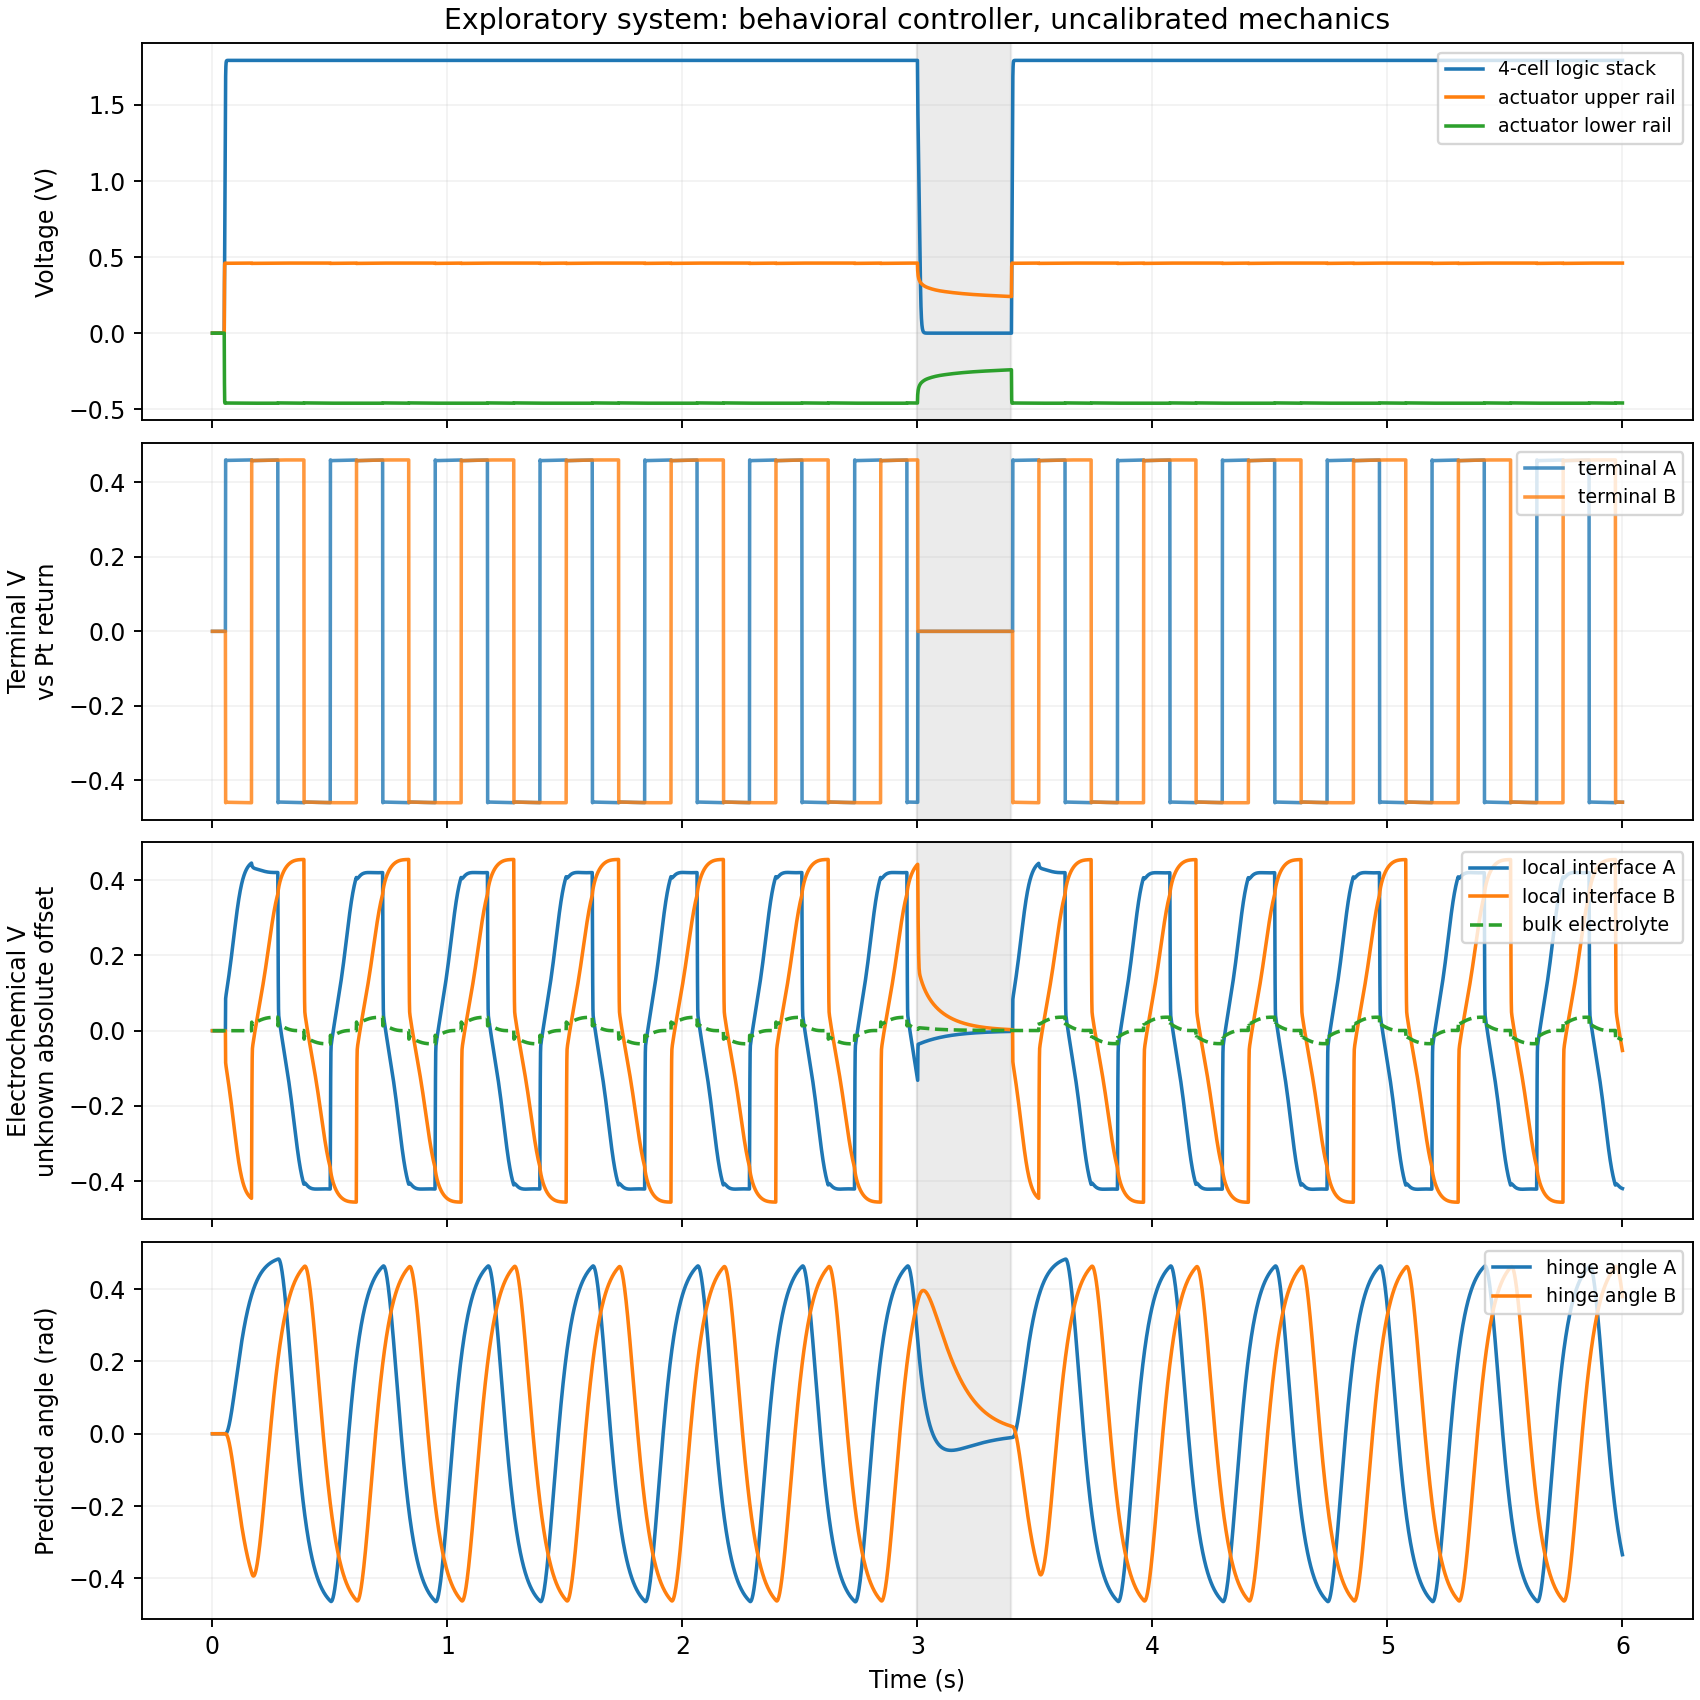

The data file committed next to this chart (first rows):
logic_V, positive_V, negative_magnitude_V, phase_cycles, drive_A_V, drive_B_V, eta_A_V, eta_B_V, eta_return_V, electrolyte_bulk_V, theta_A, theta_B, curvature_A_m_inv, curvature_B_m_inv, current_A_A, current_B_A, enabled, bias_W, logic_W, driver_W, electrolyte_W, faradaic_W, interface_W, adsorption_W
0.000000000000000000e+00, 0.000000000000000000e+00, 0.000000000000000000e+00, 0.000000000000000000e+00, 0.000000000000000000e+00, 0.000000000000000000e+00, 0.000000000000000000e+00, 0.000000000000000000e+00, 0.000000000000000000e+00, 0.000000000000000000e+00, 0.000000000000000000e+00, 0.000000000000000000e+00, 0.000000000000000000e+00, 0.000000000000000000e+00, 0.000000000000000000e+00, 0.000000000000000000e+00, 0.000000000000000000e+00, 0.000000000000000000e+00, 0.000000000000000000e+00, 0.000000000000000000e+00, 0.000000000000000000e+00, 0.000000000000000000e+00, 0.000000000000000000e+00, 0.000000000000000000e+00
0.000000000000000000e+00, 0.000000000000000000e+00, 0.000000000000000000e+00, 0.000000000000000000e+00, 0.000000000000000000e+00, 0.000000000000000000e+00, 0.000000000000000000e+00, 0.000000000000000000e+00, 0.000000000000000000e+00, 0.000000000000000000e+00, 5.000000000000000000e-01, 5.000000000000000000e-01, 0.000000000000000000e+00, 0.000000000000000000e+00, 0.000000000000000000e+00, 0.000000000000000000e+00, 0.000000000000000000e+00, 0.000000000000000000e+00, 0.000000000000000000e+00, 0.000000000000000000e+00, 0.000000000000000000e+00, 0.000000000000000000e+00, 0.000000000000000000e+00, 0.000000000000000000e+00
0.000000000000000000e+00, 0.000000000000000000e+00, 0.000000000000000000e+00, 0.000000000000000000e+00, 0.000000000000000000e+00, 0.000000000000000000e+00, 0.000000000000000000e+00, 0.000000000000000000e+00, 0.000000000000000000e+00, 0.000000000000000000e+00, 5.000000000000000000e-01, 5.000000000000000000e-01, 0.000000000000000000e+00, 0.000000000000000000e+00, 0.000000000000000000e+00, 0.000000000000000000e+00, 0.000000000000000000e+00, 0.000000000000000000e+00, 0.000000000000000000e+00, 0.000000000000000000e+00, 0.000000000000000000e+00, 0.000000000000000000e+00, 0.000000000000000000e+00, 0.000000000000000000e+00
0.000000000000000000e+00, 0.000000000000000000e+00, 0.000000000000000000e+00, 0.000000000000000000e+00, 0.000000000000000000e+00, 0.000000000000000000e+00, 0.000000000000000000e+00, 0.000000000000000000e+00, 0.000000000000000000e+00, 0.000000000000000000e+00, 5.000000000000000000e-01, 5.000000000000000000e-01, 0.000000000000000000e+00, 0.000000000000000000e+00, 0.000000000000000000e+00, 0.000000000000000000e+00, 0.000000000000000000e+00, 0.000000000000000000e+00, 0.000000000000000000e+00, 0.000000000000000000e+00, 0.000000000000000000e+00, 0.000000000000000000e+00, 0.000000000000000000e+00, 0.000000000000000000e+00
0.000000000000000000e+00, 0.000000000000000000e+00, 0.000000000000000000e+00, 0.000000000000000000e+00, 0.000000000000000000e+00, 0.000000000000000000e+00, 0.000000000000000000e+00, 0.000000000000000000e+00, 0.000000000000000000e+00, 0.000000000000000000e+00, 5.000000000000000000e-01, 5.000000000000000000e-01, 0.000000000000000000e+00, 0.000000000000000000e+00, 0.000000000000000000e+00, 0.000000000000000000e+00, 0.000000000000000000e+00, 0.000000000000000000e+00, 0.000000000000000000e+00, 0.000000000000000000e+00, 0.000000000000000000e+00, 0.000000000000000000e+00, 0.000000000000000000e+00, 0.000000000000000000e+00
0.000000000000000000e+00, 0.000000000000000000e+00, 0.000000000000000000e+00, 0.000000000000000000e+00, 0.000000000000000000e+00, 0.000000000000000000e+00, 0.000000000000000000e+00, 0.000000000000000000e+00, 0.000000000000000000e+00, 0.000000000000000000e+00, 5.000000000000000000e-01, 5.000000000000000000e-01, 0.000000000000000000e+00, 0.000000000000000000e+00, 0.000000000000000000e+00, 0.000000000000000000e+00, 0.000000000000000000e+00, 0.000000000000000000e+00, 0.000000000000000000e+00, 0.000000000000000000e+00, 0.000000000000000000e+00, 0.000000000000000000e+00, 0.000000000000000000e+00, 0.000000000000000000e+00
0.000000000000000000e+00, 0.000000000000000000e+00, 0.000000000000000000e+00, 0.000000000000000000e+00, 0.000000000000000000e+00, 0.000000000000000000e+00, 0.000000000000000000e+00, 0.000000000000000000e+00, 0.000000000000000000e+00, 0.000000000000000000e+00, 5.000000000000000000e-01, 5.000000000000000000e-01, 0.000000000000000000e+00, 0.000000000000000000e+00, 0.000000000000000000e+00, 0.000000000000000000e+00, 0.000000000000000000e+00, 0.000000000000000000e+00, 0.000000000000000000e+00, 0.000000000000000000e+00, 0.000000000000000000e+00, 0.000000000000000000e+00, 0.000000000000000000e+00, 0.000000000000000000e+00
0.000000000000000000e+00, 0.000000000000000000e+00, 0.000000000000000000e+00, 0.000000000000000000e+00, 0.000000000000000000e+00, 0.000000000000000000e+00, 0.000000000000000000e+00, 0.000000000000000000e+00, 0.000000000000000000e+00, 0.000000000000000000e+00, 5.000000000000000000e-01, 5.000000000000000000e-01, 0.000000000000000000e+00, 0.000000000000000000e+00, 0.000000000000000000e+00, 0.000000000000000000e+00, 0.000000000000000000e+00, 0.000000000000000000e+00, 0.000000000000000000e+00, 0.000000000000000000e+00, 0.000000000000000000e+00, 0.000000000000000000e+00, 0.000000000000000000e+00, 0.000000000000000000e+00
0.000000000000000000e+00, 0.000000000000000000e+00, 0.000000000000000000e+00, 0.000000000000000000e+00, 0.000000000000000000e+00, 0.000000000000000000e+00, 0.000000000000000000e+00, 0.000000000000000000e+00, 0.000000000000000000e+00, 0.000000000000000000e+00, 5.000000000000000000e-01, 5.000000000000000000e-01, 0.000000000000000000e+00, 0.000000000000000000e+00, 0.000000000000000000e+00, 0.000000000000000000e+00, 0.000000000000000000e+00, 0.000000000000000000e+00, 0.000000000000000000e+00, 0.000000000000000000e+00, 0.000000000000000000e+00, 0.000000000000000000e+00, 0.000000000000000000e+00, 0.000000000000000000e+00
0.000000000000000000e+00, 0.000000000000000000e+00, 0.000000000000000000e+00, 0.000000000000000000e+00, 0.000000000000000000e+00, 0.000000000000000000e+00, 0.000000000000000000e+00, 0.000000000000000000e+00, 0.000000000000000000e+00, 0.000000000000000000e+00, 5.000000000000000000e-01, 5.000000000000000000e-01, 0.000000000000000000e+00, 0.000000000000000000e+00, 0.000000000000000000e+00, 0.000000000000000000e+00, 0.000000000000000000e+00, 0.000000000000000000e+00, 0.000000000000000000e+00, 0.000000000000000000e+00, 0.000000000000000000e+00, 0.000000000000000000e+00, 0.000000000000000000e+00, 0.000000000000000000e+00
0.000000000000000000e+00, 0.000000000000000000e+00, 0.000000000000000000e+00, 0.000000000000000000e+00, 0.000000000000000000e+00, 0.000000000000000000e+00, 0.000000000000000000e+00, 0.000000000000000000e+00, 0.000000000000000000e+00, 0.000000000000000000e+00, 5.000000000000000000e-01, 5.000000000000000000e-01, 0.000000000000000000e+00, 0.000000000000000000e+00, 0.000000000000000000e+00, 0.000000000000000000e+00, 0.000000000000000000e+00, 0.000000000000000000e+00, 0.000000000000000000e+00, 0.000000000000000000e+00, 0.000000000000000000e+00, 0.000000000000000000e+00, 0.000000000000000000e+00, 0.000000000000000000e+00
1.479577508357968085e+00, 4.605781137538036418e-01, 4.605781137538036418e-01, 0.000000000000000000e+00, 0.000000000000000000e+00, 0.000000000000000000e+00, 0.000000000000000000e+00, 0.000000000000000000e+00, 0.000000000000000000e+00, 0.000000000000000000e+00, 5.000000000000000000e-01, 5.000000000000000000e-01, 0.000000000000000000e+00, 0.000000000000000000e+00, 0.000000000000000000e+00, 0.000000000000000000e+00, 0.000000000000000000e+00, 7.397887541789840362e-09, 2.736437004048466337e-10, 0.000000000000000000e+00, 0.000000000000000000e+00, 0.000000000000000000e+00, 0.000000000000000000e+00, 0.000000000000000000e+00
1.790722849806847261e+00, 4.593010799745401163e-01, 4.593010799745401163e-01, 1.099361462376250917e-02, 4.592864546159429739e-01, -4.592864546159429739e-01, 1.038870571504544038e-01, -1.038870571504544038e-01, 0.000000000000000000e+00, 0.000000000000000000e+00, 5.475359370133139336e-01, 4.524640629866860664e-01, 2.311372243404667302e+02, -2.311372243404667302e+02, 3.230903613322623047e-09, -3.230903613322623047e-09, 1.000000000000000000e+00, 8.953614249034235792e-09, 6.268634028424554344e-09, 2.087747631716236343e-09, 2.087747631716236498e-10, 2.158504128676355865e-12, 6.712981366497139311e-10, 6.352163651829880099e-10
1.793067300217844107e+00, 4.593759649817847346e-01, 4.593759649817847346e-01, 2.219856427180274747e-02, 4.593607157969029076e-01, -4.593607157969029076e-01, 1.247724040834291281e-01, -1.247724040834286285e-01, 2.038300084272748336e-17, -2.471980953266950110e-17, 6.040617686852451929e-01, 3.959382313147546961e-01, 9.914485545976899630e+02, -9.914485545976901903e+02, 3.041711924667943675e-09, -3.041711924667947811e-09, 1.000000000000000000e+00, 8.965336501089220782e-09, 6.305009687347367423e-09, 1.850402286533435779e-09, 1.850402286533435830e-10, 3.113630564151691723e-12, 7.590434187401061454e-10, 7.134740322112500059e-10
1.793087614730775936e+00, 4.594545279548581940e-01, 4.594545279548581940e-01, 3.340534695203453003e-02, 4.594384927080685799e-01, -4.594384927080685799e-01, 1.466862952051838642e-01, -1.466862952051840030e-01, 8.239936510889833698e-18, -6.938893903907228378e-18, 6.566448133979718715e-01, 3.433551866020281285e-01, 2.194669543807870014e+03, -2.194669543807870468e+03, 2.843201795480770294e-09, -2.843201795480769054e-09, 1.000000000000000000e+00, 8.965438073653879168e-09, 6.305325438693373650e-09, 1.616759289965014240e-09, 1.616759289965014395e-10, 4.303373840204473741e-12, 8.341174757996023404e-10, 7.773253911379941223e-10
1.793087790749196442e+00, 4.595372480522278980e-01, 4.595372480522278980e-01, 4.461214551501099107e-02, 4.595203619502513659e-01, -4.595203619502513659e-01, 1.697602371772194974e-01, -1.697602371772196084e-01, 9.974659986866640793e-18, -7.806255641895631925e-18, 7.050682493852757915e-01, 2.949317506147242085e-01, 3.759880051928237663e+03, -3.759880051928237663e+03, 2.634182952482107842e-09, -2.634182952482107015e-09, 1.000000000000000000e+00, 8.965438953745983032e-09, 6.305328174614524754e-09, 1.387783965429470439e-09, 1.387783965429470490e-10, 5.763707625293166993e-12, 8.943590455631019474e-10, 8.246275848222862118e-10
1.793087792274336456e+00, 4.596241619703279602e-01, 4.596241619703279602e-01, 5.581894421560606306e-02, 4.596064613899135121e-01, -4.596064613899135121e-01, 1.940023336047880798e-01, -1.940023336047880242e-01, -3.469446951953614189e-18, 2.602085213965210642e-18, 7.491235855423511447e-01, 2.508764144576488553e-01, 5.611824087379161938e+03, -5.611824087379161028e+03, 2.414582979864776844e-09, -2.414582979864777258e-09, 1.000000000000000000e+00, 8.965438961371681690e-09, 6.305328198320359748e-09, 1.166042193330533210e-09, 1.166042193330533159e-10, 7.527381088820695229e-12, 9.368694655523393976e-10, 8.527219500394166340e-10
1.793087792287551219e+00, 4.597146822770301067e-01, 4.597146822770301067e-01, 6.702574291739356316e-02, 4.596963432382437653e-01, -4.596963432382437653e-01, 2.192459205627933228e-01, -2.192459205627933505e-01, 1.561251128379126385e-17, -1.561251128379126385e-17, 7.886455371077072396e-01, 2.113544628922927604e-01, 7.680643075699254041e+03, -7.680643075699254041e+03, 2.185912933413186238e-09, -2.185912933413185410e-09, 1.000000000000000000e+00, 8.965438961437756877e-09, 6.305328198525761102e-09, 9.556430704926078167e-10, 9.556430704926077909e-11, 9.613754736685336365e-12, 9.585049867125799809e-10, 8.591976351136885320e-10
1.793087792287665794e+00, 4.598074527372003062e-01, 4.598074527372003062e-01, 7.823254161919138139e-02, 4.597888102090451068e-01, -4.597888102090451068e-01, 2.451096448815118234e-01, -2.451096448815119067e-01, -1.734723475976807094e-17, 1.734723475976807094e-17, 8.235536026581327107e-01, 1.764463973418673448e-01, 9.902012552620688439e+03, -9.902012552620688439e+03, 1.951628775704847872e-09, -1.951628775704847459e-09, 1.000000000000000000e+00, 8.965438961438329286e-09, 6.305328198527541195e-09, 7.617709756318405124e-10, 7.617709756318404607e-11, 1.201574760278817240e-11, 9.567260723071100558e-10, 8.428098435216069130e-10
1.793087792287666682e+00, 4.599003709208570601e-01, 4.599003709208570601e-01, 8.943934032098926901e-02, 4.598818958815739100e-01, -4.598818958815739100e-01, 2.710046527339289302e-01, -2.710046527339290412e-01, -2.515349040166370287e-17, 2.775557561562891351e-17, 8.538888858719363428e-01, 1.461111141280637404e-01, 1.221764436315678540e+04, -1.221764436315678358e+04, 1.717065846796772305e-09, -1.717065846796771685e-09, 1.000000000000000000e+00, 8.965438961438334249e-09, 6.305328198527556911e-09, 5.896630244471831418e-10, 5.896630244471831676e-11, 1.468870436068749006e-11, 9.306656670648978663e-10, 8.043696883496905630e-10
1.793087792287666682e+00, 4.599908540098097687e-01, 4.599908540098097687e-01, 1.006461390227871566e-01, 4.599730810370228906e-01, -4.599730810370228906e-01, 2.962097151907931436e-01, -2.962097151907934212e-01, -4.510281037539698445e-17, 4.510281037539698445e-17, 8.798320993446753224e-01, 1.201679006553248164e-01, 1.457599248922892002e+04, -1.457599248922891638e+04, 1.488757871329360886e-09, -1.488757871329359232e-09, 1.000000000000000000e+00, 8.965438961438334249e-09, 6.305328198527556911e-09, 4.432799998890254423e-10, 4.432799998890254423e-11, 1.754803907468217512e-11, 8.819690901090427584e-10, 7.471240714764546678e-10
1.793087792287666682e+00, 4.600762973584259230e-01, 4.600762973584259230e-01, 1.118529377245850442e-01, 4.600597248324737043e-01, -4.600597248324737043e-01, 3.199996152215887624e-01, -3.199996152215885403e-01, -3.469446951953614189e-17, 3.295974604355933479e-17, 9.016940049837677273e-01, 9.830599501623232817e-02, 1.693290607409097356e+04, -1.693290607409096992e+04, 1.273273723735317396e-09, -1.273273723735319877e-09, 1.000000000000000000e+00, 8.965438961438334249e-09, 6.305328198527556911e-09, 3.242451951109608929e-10, 3.242451951109608929e-11, 2.047995074839295833e-11, 8.148942033341226442e-10, 6.763117365022403211e-10
1.793087792287666682e+00, 4.601545502818439881e-01, 4.601545502818439881e-01, 1.230597364263829319e-01, 4.601395537830988980e-01, -4.601395537830988980e-01, 3.417774842007899050e-01, -3.417774842007897385e-01, -1.734723475976807094e-18, -1.734723475976807094e-18, 9.198813999445081269e-01, 8.011860005549187314e-02, 1.925198085802701462e+04, -1.925198085802701098e+04, 1.076018814384627221e-09, -1.076018814384628669e-09, 1.000000000000000000e+00, 8.965438961438334249e-09, 6.305328198527556911e-09, 2.315632977819400980e-10, 2.315632977819400851e-11, 2.336236974132422944e-11, 7.355180066661895610e-10, 5.980622191387232766e-10
1.793087792287666682e+00, 4.602242243452096537e-01, 4.602242243452096537e-01, 1.342665351281808195e-01, 4.602110140415957562e-01, -4.602110140415957562e-01, 3.611598057138897255e-01, -3.611598057138892259e-01, 3.556183125752454544e-17, -4.163336342344337027e-17, 9.348515270954886880e-01, 6.514847290451121486e-02, 2.150447503803335348e+04, -2.150447503803335348e+04, 9.004655302518734314e-10, -9.004655302518771537e-10, 1.000000000000000000e+00, 8.965438961438334249e-09, 6.305328198527556911e-09, 1.621676342343581925e-10, 1.621676342343581925e-11, 2.608728105265888129e-11, 6.504239119156435502e-10, 5.181746326626377587e-10
1.793087792287666682e+00, 4.602847594961599342e-01, 4.602847594961599342e-01, 1.454733338299787071e-01, 4.602733852332711040e-01, -4.602733852332711040e-01, 3.779938465112880341e-01, -3.779938465112878121e-01, 5.551115123125782702e-17, -5.377642775528101993e-17, 9.470690519794999762e-01, 5.293094802049993358e-02, 2.366880503683288407e+04, -2.366880503683288407e+04, 7.479958065634829532e-10, -7.479958065634839872e-10, 1.000000000000000000e+00, 8.965438961438334249e-09, 6.305328198527556911e-09, 1.118995453273112439e-10, 1.118995453273112342e-11, 2.857586960007981653e-11, 5.654756241944887760e-10, 4.412635695080123741e-10
1.793087792287666682e+00, 4.603362977750896645e-01, 4.603362977750896645e-01, 1.566801325317765947e-01, 4.603266848440609738e-01, -4.603266848440609738e-01, 3.923218122994794332e-01, -3.923218122994794888e-01, 5.551115123125782702e-17, -5.377642775528101993e-17, 9.569741705050881508e-01, 4.302582949491178671e-02, 2.572974052161537838e+04, -2.572974052161537838e+04, 6.182261140416508829e-10, -6.182261140416493320e-10, 1.000000000000000000e+00, 8.965438961438334249e-09, 6.305328198527556911e-09, 7.644070561660786417e-11, 7.644070561660787386e-12, 3.078328088118960246e-11, 4.850871789433696986e-10, 3.704356766685942959e-10
1.793087792287666682e+00, 4.603794684366081524e-01, 4.603794684366081524e-01, 1.678869312335744823e-01, 4.603714628374418472e-01, -4.603714628374418472e-01, 4.043207565357045952e-01, -4.043207565357043176e-01, 7.112366251504909087e-17, -7.112366251504909087e-17, 9.649637373418022968e-01, 3.503626265819758528e-02, 2.767744844561696300e+04, -2.767744844561696300e+04, 5.095518754703392817e-10, -5.095518754703405224e-10, 1.000000000000000000e+00, 8.965438961438334249e-09, 6.305328198527556911e-09, 5.192862275906815820e-11, 5.192862275906815981e-12, 3.269505483312088290e-11, 4.120447995687097716e-10, 3.073835583983133416e-10
1.793087792287666682e+00, 4.604151725534067485e-01, 4.604151725534067485e-01, 1.790937299353723700e-01, 4.604085813017573803e-01, -4.604085813017573803e-01, 4.142426484498576422e-01, -4.142426484498578088e-01, 6.245004513516505540e-17, -6.071532165918824830e-17, 9.713832000860711524e-01, 2.861679991392881289e-02, 2.950651346159026434e+04, -2.950651346159026434e+04, 4.196902986536345313e-10, -4.196902986536318947e-10, 1.000000000000000000e+00, 8.965438961438334249e-09, 6.305328198527556911e-09, 3.522798935679516762e-11, 3.522798935679516923e-12, 3.431939435895048048e-11, 3.477072416859855712e-10, 2.526916781674536495e-10
1.793087792287666682e+00, 4.604444130865387175e-01, 4.604444130865387175e-01, 1.903005286371702576e-01, 4.604390336719032528e-01, -4.604390336719032528e-01, 4.223672373787023537e-01, -4.223672373787027423e-01, 2.428612866367529932e-17, -2.081668171172168513e-17, 9.765258639136166208e-01, 2.347413608638341392e-02, 3.121501982586058148e+04, -3.121501982586058512e+04, 3.461072390290992543e-10, -3.461072390290953769e-10, 1.000000000000000000e+00, 8.965438961438334249e-09, 6.305328198527556911e-09, 2.395804418166894008e-11, 2.395804418166894089e-12, 3.567881664218345352e-11, 2.923687167709802068e-10, 2.061877116229916643e-10
1.793087792287666682e+00, 4.604681812319366685e-01, 4.604681812319366685e-01, 2.015073273389681452e-01, 4.604638200770858059e-01, -4.604638200770858059e-01, 4.289706057897558766e-01, -4.289706057897564873e-01, -2.602085213965210642e-17, 3.122502256758252770e-17, 9.806363772615385166e-01, 1.936362273846158402e-02, 3.280374012223879254e+04, -3.280374012223879254e+04, 2.863019480666354434e-10, -2.863019480666304286e-10, 1.000000000000000000e+00, 8.965438961438334249e-09, 6.305328198527556911e-09, 1.639376109334979507e-11, 1.639376109334979588e-12, 3.680315612632607740e-11, 2.456302402018616853e-10, 1.672481700038525753e-10
1.793087792287666682e+00, 4.604873912154598403e-01, 4.604873912154598403e-01, 2.127141260407660328e-01, 4.604838734805141165e-01, -4.604838734805141165e-01, 4.343071768604707672e-01, -4.343071768604710448e-01, -3.642919299551294898e-17, 3.989863994746656317e-17, 9.839162131389758148e-01, 1.608378686102424071e-02, 3.427544724091382523e+04, -3.427544724091382523e+04, 2.379699692731209583e-10, -2.379699692731192005e-10, 1.000000000000000000e+00, 8.965438961438334249e-09, 6.305328198527556911e-09, 1.132594125516994266e-11, 1.132594125516994428e-12, 3.772454477450246768e-11, 2.067041310651635901e-10, 1.350269786255705618e-10
1.793087792287666682e+00, 4.605028499601306335e-01, 4.605028499601306335e-01, 2.239209247425639204e-01, 4.605000234678520710e-01, -4.605000234678520710e-01, 4.386013834644300058e-01, -4.386013834644298948e-01, -4.510281037539698445e-17, 4.510281037539698445e-17, 9.865297563266723913e-01, 1.347024367332765038e-02, 3.563434828066970658e+04, -3.563434828066970658e+04, 1.990785454856547264e-10, -1.990785454856565617e-10, 1.000000000000000000e+00, 8.965438961438334249e-09, 6.305328198527556911e-09, 7.926453454536853004e-12, 7.926453454536851994e-13, 3.847423471538238236e-11, 1.746322509361900300e-10, 1.086089339692594534e-10
1.793087792287666682e+00, 4.605152489469882537e-01, 4.605152489469882537e-01, 2.351277234443618080e-01, 4.605129845425866009e-01, -4.605129845425866009e-01, 4.420454744712482564e-01, -4.420454744712483119e-01, -3.469446951953614189e-17, 3.642919299551294898e-17, 9.886102202627672364e-01, 1.138977973723278962e-02, 3.688562967298532749e+04, -3.688562967298532749e+04, 1.678864551939846363e-10, -1.678864551939847656e-10, 1.000000000000000000e+00, 8.965438961438334249e-09, 6.305328198527556911e-09, 5.637172367520366792e-12, 5.637172367520366388e-13, 3.908084030010220152e-11, 1.484268954870418726e-10, 8.710311556721397629e-11
1.793087792287666682e+00, 4.605251687181240450e-01, 4.605251687181240450e-01, 2.463345221461596957e-01, 4.605233587041316357e-01, -4.605233587041316357e-01, 4.448008102741525249e-01, -4.448008102741529135e-01, -4.683753385137379155e-17, 5.030698080332740574e-17, 9.902650135944250920e-01, 9.734986405574980878e-03, 3.803509889521554578e+04, -3.803509889521554578e+04, 1.429322584543551005e-10, -1.429322584543524638e-10, 1.000000000000000000e+00, 8.965438961438334249e-09, 6.305328198527556911e-09, 4.085926101372437543e-12, 4.085926101372437240e-13, 3.956955216410856094e-11, 1.271527687496223651e-10, 6.969344181804606646e-11
1.793087792287666682e+00, 4.587938684150679181e-01, 4.605819226421665746e-01, 2.575413208479576666e-01, 4.586969577773443163e-01, 4.586969577773443163e-01, 4.359125412427291013e-01, -4.745735452403968685e-02, -1.274736383642987615e-02, 1.724239956110076508e-02, 9.915320314057429751e-01, 2.926089726337105512e-02, 3.908874055786419194e+04, -3.903092694148230657e+04, 5.038197248649499965e-11, 4.444653752184392823e-09, 1.000000000000000000e+00, 8.965438961438334249e-09, 6.305328198527556911e-09, 1.975748531995843088e-09, 2.177801993656518697e-10, 1.938968969588975789e-11, -1.316695193544786190e-10, -8.161179612558317389e-11
1.793087792287666682e+00, 4.588840670172920633e-01, 4.605819242393889290e-01, 2.687481195497556929e-01, 4.588682455274897265e-01, 4.588682455274897265e-01, 4.324479767885670012e-01, -2.413469195412103890e-02, -1.483429118927234898e-02, 1.911781461643295710e-02, 9.924372157509536718e-01, 1.084386359250811838e-01, 4.005194640205237374e+04, -3.933637266547807667e+04, 6.638594656808880250e-11, 4.217137480592525314e-09, 1.000000000000000000e+00, 8.965438961438334249e-09, 6.305328198527556911e-09, 1.778865562412001333e-09, 1.962351291922338905e-10, 1.897942979351265099e-11, -9.527811907144473916e-12, -1.898638130770362884e-11
1.793087792287666682e+00, 4.589622067084840329e-01, 4.605819242393923152e-01, 2.799549182515537193e-01, 4.589467748213519882e-01, 4.589467748213519882e-01, 4.309155037807120281e-01, -4.347075166944882989e-03, -1.682880193562147353e-02, 2.091511905310088765e-02, 9.931121412444194885e-01, 1.842399189725640873e-01, 4.093070838758243190e+04, -3.887796460219164146e+04, 6.469229079580975106e-11, 4.021624826683599891e-09, 1.000000000000000000e+00, 8.965438961438334249e-09, 6.305328198527556911e-09, 1.617765133908630130e-09, 1.784745009754682907e-10, 1.885391542069756776e-11, 7.916242708036011815e-11, 6.250308699044019195e-11
1.793087792287666682e+00, 4.590376108963897805e-01, 4.605819242393923152e-01, 2.911617169533517457e-01, 4.590227597281931748e-01, 4.590227597281931748e-01, 4.298996633195424910e-01, 1.433012824488792344e-02, -1.872875429105547856e-02, 2.262480982060766435e-02, 9.936220547625281840e-01, 2.565484927309527041e-01, 4.173127622884477023e+04, -3.776213316273885721e+04, 5.907533261857291081e-11, 3.836980196933614360e-09, 1.000000000000000000e+00, 8.965438961438334249e-09, 6.305328198527556911e-09, 1.472590692658471378e-09, 1.624383179552012762e-10, 1.885267354707181810e-11, 1.533491506156594207e-10, 1.328487598594737175e-10
1.793087792287666682e+00, 4.591103969925970918e-01, 4.605819242393923152e-01, 3.023685156551497721e-01, 4.590960135148825505e-01, 4.590960135148825505e-01, 4.289786795121308671e-01, 3.235207881331125801e-02, -2.053727606646919140e-02, 2.424965746442798650e-02, 9.940070005523584662e-01, 3.254546450041860828e-01, 4.245976481924033578e+04, -3.608411382514524303e+04, 5.334251398476088121e-11, 3.659038883974030213e-09, 1.000000000000000000e+00, 8.965438961438334249e-09, 6.305328198527556911e-09, 1.339141097823213140e-09, 1.476958854262318109e-10, 1.892871615618178885e-11, 2.175025172002430013e-10, 1.941980961241189921e-10
1.793087792287666682e+00, 4.591813735625459580e-01, 4.605819242393923152e-01, 3.135753143569477985e-01, 4.591672792899270661e-01, 4.591672792899270661e-01, 4.280461451177308696e-01, 5.006036193272253576e-02, -2.225257484996988333e-02, 2.578581504487578377e-02, 9.942949508092459032e-01, 3.909989823443209556e-01, 4.312201256280128291e+04, -3.392951558209041832e+04, 4.850290115745829652e-11, 3.484737293748443215e-09, 1.000000000000000000e+00, 8.965438961438334249e-09, 6.305328198527556911e-09, 1.214574653786191478e-09, 1.339412516535178266e-10, 1.906813130615198031e-11, 2.738323819330451752e-10, 2.479367496207677489e-10
1.793087792287666682e+00, 4.592514402334070822e-01, 4.605819242393923152e-01, 3.247821130587458249e-01, 4.592374583159065660e-01, 4.592374583159065660e-01, 4.270925185018746295e-01, 6.772813734263836982e-02, -2.387091989584445156e-02, 2.722728079759098585e-02, 9.945069702503585019e-01, 4.531810597397207818e-01, 4.372352606847813149e+04, -3.137565689991247928e+04, 4.470599105855409850e-11, 3.311654910687974789e-09, 1.000000000000000000e+00, 8.965438961438334249e-09, 6.305328198527556911e-09, 1.096905687312030609e-09, 1.209557272339758786e-10, 1.926933281149156571e-11, 3.235052351629538812e-10, 2.949014626238020915e-10
1.793087792287666682e+00, 4.593214305768519856e-01, 4.605819242393923152e-01, 3.359889117605438513e-01, 4.593074018937551850e-01, 4.593074018937551850e-01, 4.261355123378001153e-01, 8.558420653536831513e-02, -2.538756284306317723e-02, 2.856720533617224111e-02, 9.946595180042168138e-01, 5.119652174871365258e-01, 4.426946053258062602e+04, -2.849271021893581928e+04, 4.186076563438934961e-11, 3.137781727474678747e-09, 1.000000000000000000e+00, 8.965438961438334249e-09, 6.305328198527556911e-09, 9.847426492973475721e-10, 1.085843913137195917e-10, 1.953614147547928093e-11, 3.671062918498412228e-10, 3.355123909212199426e-10
1.793087792287666682e+00, 4.593920769989717767e-01, 4.605819242393923152e-01, 3.471957104623418777e-01, 4.593778638235303524e-01, 4.593778638235303524e-01, 4.251984892728016829e-01, 1.038241863795032888e-01, -2.679708063737532009e-02, 2.979832073308964768e-02, 9.947656845031104256e-01, 5.672854492416269379e-01, 4.476461699122915161e+04, -2.534468878340438823e+04, 3.982776197853656330e-11, 2.961412333735794819e-09, 1.000000000000000000e+00, 8.965438961438334249e-09, 6.305328198527556911e-09, 8.771549261026706691e-10, 9.672293472239041644e-11, 1.987540522640986442e-11, 4.048254031657162800e-10, 3.698520585792346780e-10
1.793087792287666682e+00, 4.594639951181520576e-01, 4.605819242393923152e-01, 3.584025091641399041e-01, 4.594494847752731426e-01, 4.594494847752731426e-01, 4.243040949538890994e-01, 1.226118851009342231e-01, -2.809364671588296739e-02, 3.091325114502543880e-02, 9.948359811925714391e-01, 6.190508028981829280e-01, 4.521344875985920953e+04, -2.199029126529956193e+04, 3.847398796689640534e-11, 2.781130441175577285e-09, 1.000000000000000000e+00, 8.965438961438334249e-09, 6.305328198527556911e-09, 7.736166778583537678e-10, 8.531183692267521572e-11, 2.029601692206120907e-11, 4.365372874585586523e-10, 3.977166798243627182e-10
1.793087792287666682e+00, 4.595376537130200223e-01, 4.605819242393923152e-01, 3.696093078659379305e-01, 4.595227664720013538e-01, 4.595227664720013538e-01, 4.234725103307356853e-01, 1.420716029072813524e-01, -2.927143233178917253e-02, 3.190499085895352055e-02, 9.948789028497617704e-01, 6.671528255313293743e-01, 4.562007336352999118e+04, -1.848360395699799119e+04, 3.768422983920134772e-11, 2.595874297325149959e-09, 1.000000000000000000e+00, 8.965438961438334249e-09, 6.305328198527556911e-09, 6.739983468691915267e-10, 7.433546520291920254e-11, 2.080814748660044039e-11, 4.618462879963813331e-10, 4.186647431819790979e-10
1.793087792287666682e+00, 4.596133189936437158e-01, 4.605819242393923152e-01, 3.808161065677359569e-01, 4.595980213934726111e-01, 4.595980213934726111e-01, 4.227208758238962250e-01, 1.622714616603272708e-01, -3.032523917920434964e-02, 3.276767870549285311e-02, 9.949013479050540232e-01, 7.114765852622321196e-01, 4.598828782128975581e+04, -1.487464570478082351e+04, 3.735878967348666096e-11, 2.405080736615022788e-09, 1.000000000000000000e+00, 8.965438961438334249e-09, 6.305328198527556911e-09, 5.785809028802527768e-10, 6.382360112760169248e-11, 2.142211674394604700e-11, 4.801358696475548486e-10, 4.320893954064287806e-10
1.793087792287666682e+00, 4.596909743307687757e-01, 4.605819242393923152e-01, 3.920229052695339833e-01, 4.596752966896976433e-01, 4.596752966896976433e-01, 4.220627765426727129e-01, 1.831991805164375486e-01, -3.125139679131096193e-02, 3.349769895861152286e-02, 9.949089350809439125e-01, 7.519164607663370026e-01, 4.632158585599992512e+04, -1.120972911737981849e+04, 3.740746534921279758e-11, 2.208894701951350559e-09, 1.000000000000000000e+00, 8.965438961438334249e-09, 6.305328198527556911e-09, 4.880615122772598386e-10, 5.385202465454518706e-11, 2.214654250988839825e-11, 4.906560782767921714e-10, 4.373409917636268484e-10
1.793087792287666682e+00, 4.597702313313039024e-01, 4.605819242393923152e-01, 4.032297039713320097e-01, 4.597542848429823636e-01, 4.597542848429823636e-01, 4.215074967023181851e-01, 2.047353261011833347e-01, -3.204885278912197183e-02, 3.409499601505249639e-02, 9.949062373105713730e-01, 7.883967421504572970e-01, 4.662317598847991030e+04, -7.531608652492882356e+03, 3.774356477828802103e-11, 2.008399661152241032e-09, 1.000000000000000000e+00, 8.965438961438334249e-09, 6.305328198527556911e-09, 4.035093775598609449e-10, 4.453763985700746859e-11, 2.298564131810007913e-11, 4.926760981071346830e-10, 4.339149081997654817e-10
1.793087792287666682e+00, 4.598502664264801365e-01, 4.605819242393923152e-01, 4.144365026731300361e-01, 4.598342516228926535e-01, 4.598342516228926535e-01, 4.210591319246539954e-01, 2.266342055275383238e-01, -3.272022927476513077e-02, 3.456428916087282699e-02, 9.948969480496361317e-01, 8.208949125809608116e-01, 4.689599973386581405e+04, -3.879400431519959511e+03, 3.828027761241664779e-11, 1.805779608495286359e-09, 1.000000000000000000e+00, 8.965438961438334249e-09, 6.305328198527556911e-09, 3.262305374111473452e-10, 3.602361060466626696e-11, 2.393599897301736278e-11, 4.857077496603184647e-10, 4.216879688674185386e-10
1.793087792287666682e+00, 4.599298290663851874e-01, 4.605819242393923152e-01, 4.256433013749280625e-01, 4.599140263539800988e-01, 4.599140263539800988e-01, 4.207158950327640201e-01, 2.485259488255579241e-01, -3.327247836589208169e-02, 3.491570383123006327e-02, 9.948839950248209441e-01, 8.494628259333987241e-01, 4.714274933268209134e+04, -2.882958201263693354e+02, 3.893115899987286472e-11, 1.604294306338109911e-09, 1.000000000000000000e+00, 8.965438961438334249e-09, 6.305328198527556911e-09, 2.575275856489950357e-10, 2.845294849483473063e-11, 2.498375897389511286e-11, 4.697619058271543976e-10, 4.011386961317006927e-10
1.793087792287666682e+00, 4.600073563916554087e-01, 4.605819242393923152e-01, 4.368501000767260889e-01, 4.599920941301823829e-01, 4.599920941301823829e-01, 4.204700584461166235e-01, 2.699498979185804282e-01, -3.371677330375023873e-02, 3.516436870810887155e-02, 9.948696193382887687e-01, 8.742394583622626891e-01, 4.736588466183005949e+04, 3.210855250018102652e+03, 3.961515432688079682e-11, 1.407980250031755266e-09, 1.000000000000000000e+00, 8.965438961438334249e-09, 6.305328198527556911e-09, 1.983977744931826868e-10, 2.193530990403850346e-11, 2.610362254560975632e-11, 4.455493571069358279e-10, 3.734526110288779368e-10
1.793087792287666682e+00, 4.600811877088450963e-01, 4.605819242393923152e-01, 4.480568987785241153e-01, 4.600667935100254957e-01, 4.600667935100254957e-01, 4.203088452610833636e-01, 2.904171355433357582e-01, -3.406750806114251101e-02, 3.532887047269023945e-02, 9.948554402622655779e-01, 8.954502603702281238e-01, 4.756764919083439599e+04, 6.591967549676171984e+03, 4.026434342047174920e-11, 1.221098068127268198e-09, 1.000000000000000000e+00, 8.965438961438334249e-09, 6.305328198527556911e-09, 1.492701709335228227e-10, 1.651805222661778509e-11, 2.726075890768616874e-11, 4.145227369747008913e-10, 3.404365474000565132e-10
1.793087792287666682e+00, 4.601498201908320040e-01, 4.605819242393923152e-01, 4.592636974803221417e-01, 4.601365704984057836e-01, 4.601365704984057836e-01, 4.202162156238406499e-01, 3.094848314076162898e-01, -3.434065695652496752e-02, 3.542896749270625645e-02, 9.948425241950585862e-01, 9.133924554162385911e-01, 4.775008504857579828e+04, 9.834014546630371115e+03, 4.083079438053524713e-11, 1.047479741800756752e-09, 1.000000000000000000e+00, 8.965438961438334249e-09, 6.305328198527556911e-09, 1.098880963252725497e-10, 1.217322945569045968e-11, 2.841553359466800412e-11, 3.787101519747777257e-10, 3.042512608443560743e-10
1.793087792287666682e+00, 4.602121227662535063e-01, 4.605819242393923152e-01, 4.704704961821201681e-01, 4.602002069899048808e-01, 4.602002069899048808e-01, 4.201750969522279888e-01, 3.268181440007928429e-01, -3.455201520962394857e-02, 3.548329326861984767e-02, 9.948314685340264862e-01, 9.284105577183636715e-01, 4.791504739466642059e+04, 1.292109326271029386e+04, 4.128924335506403665e-11, 8.899888156408380577e-10, 1.000000000000000000e+00, 8.965438961438334249e-09, 6.305328198527556911e-09, 7.937848935826152795e-11, 8.805127758993322470e-12, 2.952956288973980365e-11, 3.403907383978160234e-10, 2.670625996395103543e-10
1.793087792287666682e+00, 4.602674474874741684e-01, 4.605819242393923152e-01, 4.816772948839181945e-01, 4.602569551955534854e-01, 4.602569551955534854e-01, 4.201694395230717305e-01, 3.422221699376661319e-01, -3.471581859901937128e-02, 3.550769952520088646e-02, 9.948225003024375734e-01, 9.408689551293440978e-01, 4.806421831085265876e+04, 1.584222771070604540e+04, 4.163469224800789247e-11, 7.502462339335132948e-10, 1.000000000000000000e+00, 8.965438961438334249e-09, 6.305328198527556911e-09, 5.646028591300062804e-11, 6.273103992550156832e-12, 3.057102521159772620e-11, 3.017353140561907984e-10, 2.307388266624201968e-10
1.793087792287666682e+00, 4.603156276279635750e-01, 4.605819242393923152e-01, 4.928840935857162209e-01, 4.603065568888379810e-01, 4.603065568888379810e-01, 4.201856297957261011e-01, 3.556410755240926869e-01, -3.484398439332700437e-02, 3.551450617610560356e-02, 9.948155804663456614e-01, 9.511276438831970381e-01, 4.819912035088286211e+04, 1.859094468588224845e+04, 4.187655379096614999e-11, 6.286452289876335470e-10, 1.000000000000000000e+00, 8.965438961438334249e-09, 6.305328198527556911e-09, 3.969484696863218725e-11, 4.419084158043810188e-12, 3.151775705707885083e-11, 2.645316420231065871e-10, 1.966751963278788904e-10
1.793087792287666682e+00, 4.603269866799744037e-01, 4.583944224453002092e-01, 5.040908922875141362e-01, -4.581542669411310942e-01, 4.603029300493154397e-01, 1.280516302485690538e-01, 3.739975382366825252e-01, -2.086841396987705599e-02, 1.603236635097685797e-02, 9.931126256210479619e-01, 9.595499186615601417e-01, 4.831776774479346204e+04, 2.116474565524678474e+04, -5.474893304915245463e-09, 6.388456860150550753e-10, 1.000000000000000000e+00, 8.965438961438334249e-09, 6.305328198527556911e-09, 3.038258051074582899e-09, 3.272131616797285430e-10, 1.606262856325966741e-11, -5.630629429378656219e-10, -2.286589573531244383e-11
1.793087792287666682e+00, 4.603870671823785399e-01, 4.587801855591830957e-01, 5.152976909893118851e-01, -4.587625971562462324e-01, 4.603785688289407374e-01, 2.513659935654358538e-02, 3.903491775344215542e-01, -2.015505729142944707e-02, 1.609987943606221508e-02, 9.192360622644849544e-01, 9.666306593887519227e-01, 4.802152924208441254e+04, 2.356581558177810439e+04, -4.545446144989564647e-09, 4.902682896223361499e-10, 1.000000000000000000e+00, 8.965438961438334249e-09, 6.305328198527556911e-09, 2.090144365280970390e-09, 2.254589039667578375e-10, 1.570665923732187587e-11, -4.613577019924274476e-12, -5.546685671358906680e-11
1.793087792287666682e+00, 4.604220471670117942e-01, 4.588638923653712287e-01, 5.265044896911096339e-01, -4.588476113573971560e-01, 4.604158451904087901e-01, 3.798569937736970444e-03, 4.020163225404043694e-01, -1.806622710067301574e-02, 1.413427073597233602e-02, 8.375417105688083286e-01, 9.724450060095523041e-01, 4.696567588429379975e+04, 2.579834657797007094e+04, -4.334367745737331407e-09, 4.024113810366553185e-10, 1.000000000000000000e+00, 8.965438961438334249e-09, 6.305328198527556911e-09, 1.894867867487594726e-09, 2.049470676026696488e-10, 1.648954383390132634e-11, 7.427592790008782911e-11, 2.752258353441956129e-11
1.793087792287666682e+00, 4.604488584114513339e-01, 4.589428308611646079e-01, 5.377112883929073828e-01, -4.589273172008693780e-01, 4.604439826074673836e-01, -1.633312073682593318e-02, 4.113156554602054316e-01, -1.608026033125509527e-02, 1.228002470643999207e-02, 7.596135239047938637e-01, 9.771665099479889260e-01, 4.525475520665356453e+04, 2.786728654464206193e+04, -4.135220192458941127e-09, 3.349845676438360000e-10, 1.000000000000000000e+00, 8.965438961438334249e-09, 6.305328198527556911e-09, 1.721226070067968737e-09, 1.865643978109107180e-10, 1.720330869828715431e-11, 1.442166695191336446e-10, 9.868790674381882727e-11
... 1,141 more rows
